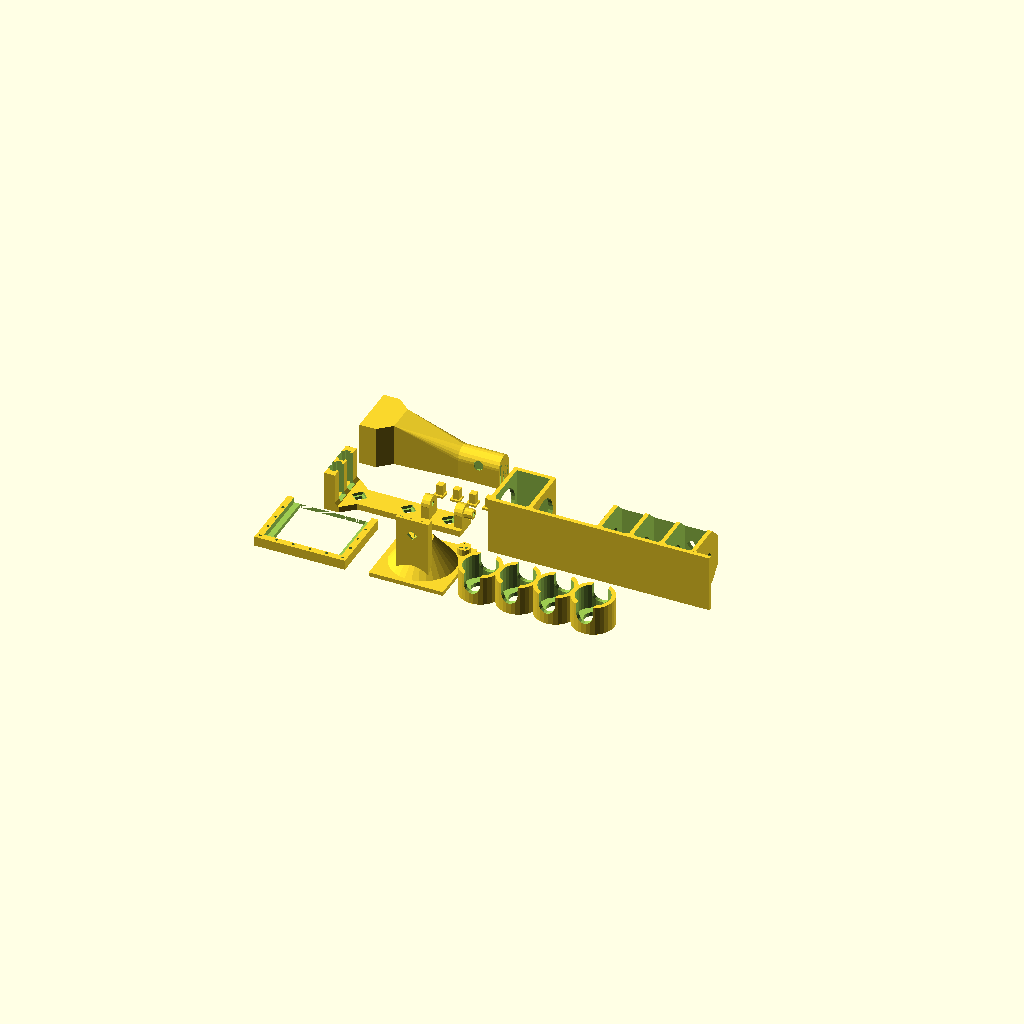
Cell 1: rendered with the file's own defaults.
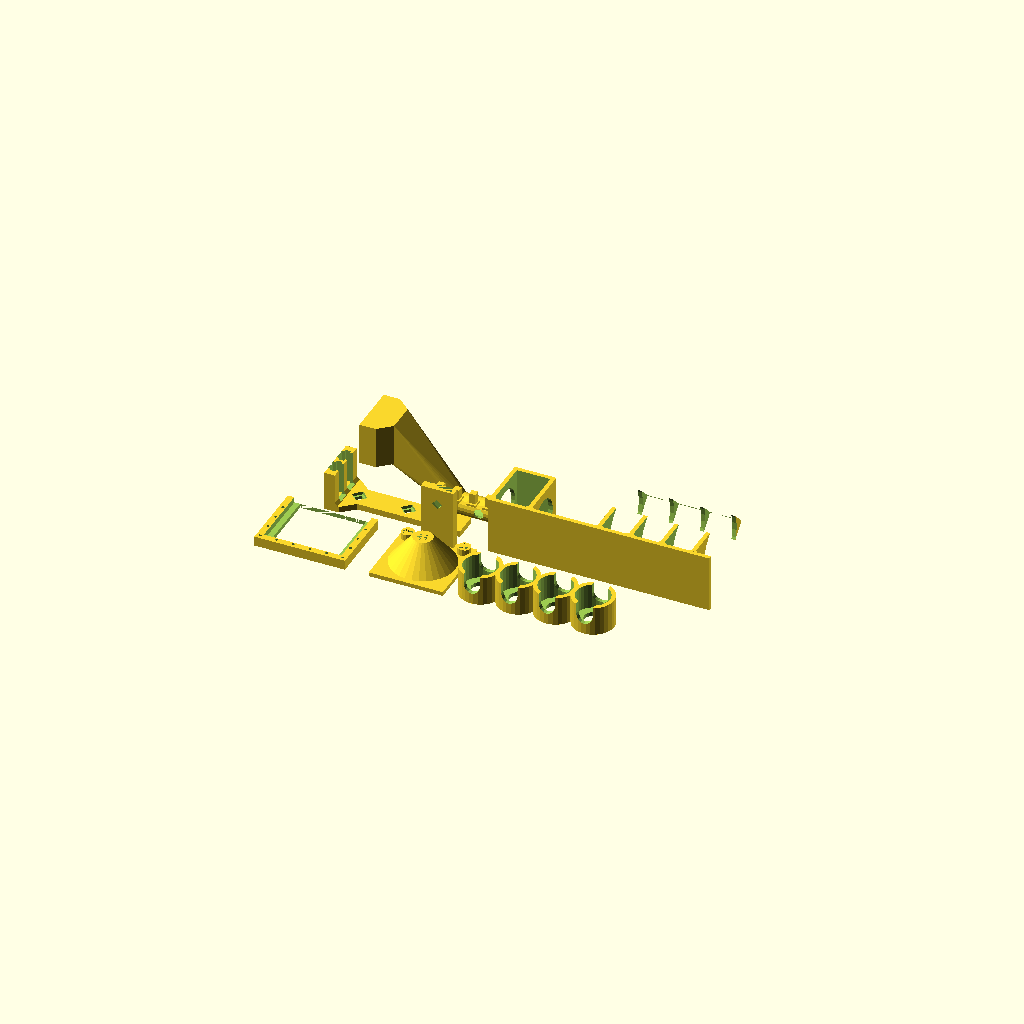
Cell 2 — supp_ht set to 66, the other parameters unchanged.
All cells are drawn from one camera (rotation 55°, 0°, 25°, orthographic, colour scheme Cornfield), so only the parameter changes between them.
The OpenSCAD source (spoutassembly/valveandspout_modular_v8_share.scad):
//------------------
// Generate STL file for multi-tastant spout
//------------------
// Nathan V-C
// 6/2015-10/2015
//------------------

// total height of support from floor of cage
supp_ht=33; 
// total width of support side to side
supp_w=35;
// width at top of support
supp_w_top=10;  // top is actually wider
// length of the spout support portion of the support
supp_ln=60;  
// distance base should extend forward of front edge of spout support
bs_ext=10;

// clearance value -- difference in size for pieces that need to fit in/around each other
cl=1;

// valve dimensions
r_mn=10.25; // radius of solenoid valves
r_big=13; // radius for the large pinch valve
r_tb=5;  // radius of holes for tubes in the valve holder
d_vb=9.2;  // distance to center of tube from flat edge of valve
d_vh=18; // depth of valve holder
th_v=1.5; // thickness for valve holder (for the version with the fluid tray) -- thinner than some other portions (in v6 was the same)

//distance bottom of valves should be from floor of cage -- actually end up thickness higher
v_ht=35; // higher to avoid some tubes running "down" and some running "up" 

thickness=2.5;  // wall thickness throughout assembly
dist_bt=40; // distance between valve support and spout support

// measurements for spout tubing brace attachment
barb_w=10; // width of barb connector
barb_ht=8.4; // height of barb connector
barb_th=3.5; // thickness of barb connector
barb_dpth=1.5;  // depth of groove to hold barb attachments in place
sp_diam=3; // diameter of hole to leave for spout itself (overestimate)

// measurements for nose cone
cn_diam_i=38.5; // inner dimension of nose cone (wall builds around this)
cn_diam_r=6; // inner diameter for opening at back of cone;
cn_depth=19; // depth of cone
led_diam=6; // diameter of hole to leave for LED lights
led_dpth=6.5; // depth of cylinder that LED fits into
led_wall=1;	  // width of wall that holds LED	
led_dist=5.5; // distance of LED hole from edge (dist to center)
br_sq=45.5; // dimension for square part of nose cone
center_ht=45;   // height of center of nose cone from floor, greater than supp_ht
l_cn_br=20; // length of cone brace, distance that flange extends beyond rear of cone to hook onto the tubing brace

// calculations for removing material from spout base
h_sz=(supp_ln-4*thickness)/3;
supp_diag=-0.5*sqrt(2*pow(thickness/2,2));
cube_side=2*min(v_ht,supp_w)/5;
cube_diag=0.5*sqrt(2*pow(cube_side,2));
min_dim=min(v_ht,supp_w);

// dimensions for PCB & battery tray
th_sp=2.5; // thickness of walls in the spout attaching to
th=1.5; // thickness of walls in the pcb tray
pcb_l=90.5; // length of pcb tray
pcb_w=40.5; // width of pcb tray
batt_l=55.5; // dimension for 9V holder
batt_w=31;    // dimensions for 9V holder
batt_th=17;
d_flr=5; // distance of bracket from floor
d_spt=5; // distance of pcb from spout base
gv_dpth=2.5;
batt_o=22.5;
batt_e=8; // amount that holder lip overlaps battery
co=25; // how wide to make cutout for ground wires

//**********
//**********
//------------
// modular part generation -- comment in/out to generate parts that you need
//------------

spout_base(0,0,0);
valve_stand_orig(0,-50,0);
tubing_brace(-(supp_ln+l_cn_br+20),0,0);
spout_shield(-(supp_ln+l_cn_br+20),50,0,1,.5);
nose_cone(-50,-50,0);
cage_bracket(-120,-50,0);

lock_hole_pin(-20,35,0);
lock_hole_pin(-30,35,0);
lock_hole_pin(-40,35,0);
lock_hole_pin(-50,35,0);

// items specific to nathan's set-up
// pcb_tray(0,v_ht+30,0);
// valve_stand_fluidcont(0,-50,0);

//***********
//***********

//---------------------
// Spout base
//----------------------

module spout_base(xp,yp,zp){

translate([xp,yp,zp])

	union(){
		union(){
			difference(){
				union(){
					// spout support
					translate([dist_bt+2*thickness+2*r_mn,0,0])cube([supp_ln,supp_ht,supp_w]);
					//base
					cube([supp_ln+bs_ext+dist_bt+2*thickness+2*r_mn,thickness,supp_w]);
					//valve support
					cube([r_mn*2+2*thickness,v_ht,supp_w]);
					// small circles to help hold valve holder onto support
					translate([thickness+r_mn,v_ht+0.75*thickness,supp_w/2-r_mn-thickness/2])rotate(90,[1,0,0])cylinder(h=thickness, r=r_mn/2-.5,center=false);
					translate([thickness+r_mn,v_ht+0.75*thickness,supp_w/2+r_mn+thickness/2])rotate(90,[1,0,0])cylinder(h=thickness, r=r_mn/2-.5,center=false);
					//extra support for seams
					translate([2*r_mn+2*thickness,supp_diag+thickness/2,0])rotate(45,[0,0,1])cube([thickness,thickness,supp_w]);	
					translate([2*r_mn+2*thickness+dist_bt,supp_diag+thickness/2,0])rotate(45,[0,0,1])cube([thickness,thickness,supp_w]);	
					translate([2*r_mn+2*thickness+dist_bt+supp_ln,supp_diag+thickness/2,0])rotate(45,[0,0,1])cube([thickness,thickness,supp_w]);	
				}
				union(){
					// slant at top of spout support
					translate([-thickness,supp_ht,-0.5*sqrt(2*pow((supp_ht-supp_w_top)/2,2))])rotate(45,[1,0,0])
					translate([dist_bt+2*thickness+2*r_mn,0,0])cube([supp_ln+2*thickness,(supp_ht-supp_w_top)/2,(supp_ht-supp_w_top)/2]);
			
					translate([-thickness,supp_ht,-0.5*sqrt(2*pow((supp_ht-supp_w_top)/2,2))+supp_w])rotate(45,[1,0,0])
					translate([dist_bt+2*thickness+2*r_mn,0,0])cube([supp_ln+2*thickness,(supp_ht-supp_w_top)/2,(supp_ht-supp_w_top)/2]);
			
					// remove squares from spout support to reduce volume
					translate([supp_ln-thickness-h_sz+dist_bt+2*thickness+2*r_mn,thickness,-thickness])cube([h_sz,supp_ht-2*thickness,supp_w+2*thickness]);
					translate([supp_ln-2*thickness-2*h_sz+dist_bt+2*thickness+2*r_mn,thickness,-thickness])cube([h_sz,supp_ht-2*thickness,supp_w+2*thickness]);
					translate([supp_ln-3*thickness-3*h_sz+dist_bt+2*thickness+2*r_mn,thickness,-thickness])cube([h_sz,supp_ht-2*thickness,supp_w+2*thickness]);
			
					// remove square from valve support
					translate([thickness,thickness,-thickness])cube([2*r_mn,v_ht-2*thickness,supp_w+2*thickness]);
			
					// remove material from valve support base in the x direction, use circles to keep printability in z direction
					translate([-thickness,v_ht/2,supp_w/2])rotate(90,[0,1,0])cylinder(h=4*thickness+2*r_mn, r=min_dim/2-2*thickness);
			
					// remove material from spout support base in the x direction, use circle to keep printability in z direction
					translate([dist_bt+thickness+2*r_mn,supp_ht/2+2.5,supp_w/2])rotate(90,[0,1,0])cylinder(h=2*thickness+supp_ln, r=(supp_ht-supp_w_top-thickness)/2-2*thickness);
			
					// remove locking holes
					union(){
						translate([0.25*supp_ln+dist_bt+2*thickness+2*r_mn,supp_ht-thickness,supp_w/2])rotate(-90,[1,0,0])lock_hole_btm(0,0,0);
						translate([0.75*supp_ln+dist_bt+2*thickness+2*r_mn,supp_ht-thickness,supp_w/2])rotate(-90,[1,0,0])lock_hole_btm(0,0,0);
					}
				}
			}
		}

		// add  back some more extra support for seams
		union(){
			//extra support for seams	
			translate([2*r_mn+2*thickness+dist_bt+thickness,supp_diag+thickness/2,0])rotate(45,[0,0,1])cube([thickness,thickness,supp_w]);	
			translate([2*r_mn+2*thickness+dist_bt+thickness+h_sz,supp_diag+thickness/2,0])rotate(45,[0,0,1])cube([thickness,thickness,supp_w]);	
			translate([2*r_mn+2*thickness+dist_bt+2*thickness+h_sz,supp_diag+thickness/2,0])rotate(45,[0,0,1])cube([thickness,thickness,supp_w]);	
			translate([2*r_mn+2*thickness+dist_bt+2*thickness+2*h_sz,supp_diag+thickness/2,0])rotate(45,[0,0,1])cube([thickness,thickness,supp_w]);	
			translate([2*r_mn+2*thickness+dist_bt+3*thickness+2*h_sz,supp_diag+thickness/2,0])rotate(45,[0,0,1])cube([thickness,thickness,supp_w]);	
			translate([2*r_mn+2*thickness+dist_bt+3*thickness+3*h_sz,supp_diag+thickness/2,0])rotate(45,[0,0,1])cube([thickness,thickness,supp_w]);	
			translate([thickness,supp_diag+thickness/2,0])rotate(45,[0,0,1])cube([thickness,thickness,supp_w]);	
			translate([thickness+2*r_mn,supp_diag+thickness/2,0])rotate(45,[0,0,1])cube([thickness,thickness,supp_w]);	
		}
	}
}

//-----------------------
// separate stand for valves, include one slot for large pinch valve
//----------------------

module valve_stand_large(xp,yp,zp){

translate([xp,yp,zp])

	union(){
		difference(){
			union(){
				//outer cylinders
				translate([thickness+r_mn,thickness+r_mn,0])cylinder(h=d_vh, r=r_mn+thickness,center=false);
				translate([2*thickness+3*r_mn,thickness+r_mn,0])cylinder(h=d_vh, r=r_mn+thickness,center=false);
				translate([3*thickness+5*r_mn,thickness+r_mn,0])cylinder(h=d_vh, r=r_mn+thickness,center=false);
				//translate([4*thickness+7*r_mn,+thickness+r_mn,0])cylinder(h=d_vh, r=r_mn+thickness,center=false);
				translate([4*thickness+6*r_mn+r_big,thickness+r_mn,0])cylinder(h=d_vh, r=r_big+thickness,center=false);
			}
		
			union(){
				translate([thickness+r_mn,+thickness+r_mn,thickness])cylinder(h=d_vh, r=r_mn,center=false);
				translate([2*thickness+3*r_mn,+thickness+r_mn,thickness])cylinder(h=d_vh, r=r_mn,center=false);
				translate([3*thickness+5*r_mn,+thickness+r_mn,thickness])cylinder(h=d_vh, r=r_mn,center=false);
				translate([4*thickness+6*r_mn+r_big,+thickness+r_mn,thickness])cylinder(h=d_vh, r=r_big,center=false);
			
				translate([thickness+r_mn,+thickness+r_mn,-thickness])cylinder(h=d_vh, r=r_mn/2+cl/2,center=false);
				translate([2*thickness+3*r_mn,+thickness+r_mn,-thickness])cylinder(h=d_vh, r=r_mn/2+cl/2,center=false);
				translate([3*thickness+5*r_mn,+thickness+r_mn,-thickness])cylinder(h=d_vh, r=r_mn/2+cl/2,center=false);
				translate([4*thickness+6*r_mn+r_big,+thickness+r_mn,-thickness])cylinder(h=d_vh, r=r_big/2+cl/2,center=false);
			
				// remove cylinder for tubes into valve
				translate([thickness+r_mn,thickness+r_mn+1.5*r_mn,thickness+d_vb])rotate(90,[1,0,0])cylinder(h=3*r_mn, r=r_tb,center=false);
				translate([2*thickness+3*r_mn,thickness+r_mn+1.5*r_mn,thickness+d_vb])rotate(90,[1,0,0])cylinder(h=3*r_mn, r=r_tb,center=false);
				translate([3*thickness+5*r_mn,thickness+r_mn+1.5*r_mn,thickness+d_vb])rotate(90,[1,0,0])cylinder(h=3*r_mn, r=r_tb,center=false);
				translate([4*thickness+6*r_mn+r_big,thickness+r_big,thickness+r_tb+2])rotate(90,[1,0,0])cylinder(h=2*r_big+3*thickness, r=r_tb,center=false);
			
				// remove cubes above tubes for valves
				translate([r_mn+thickness-r_tb,-(r_mn-2*thickness)/2,thickness+d_vb])cube([2*r_tb,3*r_mn,2*r_tb]);
				translate([3*r_mn+2*thickness-r_tb,-(r_mn-2*thickness)/2,thickness+d_vb])cube([2*r_tb,3*r_mn,2*r_tb]);
				translate([5*r_mn+3*thickness-r_tb,-(r_mn-2*thickness)/2,thickness+d_vb])cube([2*r_tb,3*r_mn,2*r_tb]);
				translate([6*r_mn+r_big+4*thickness-r_tb,-(r_big-1.5*thickness)/2,thickness+r_tb+2])cube([2*r_tb,2*r_big+3*thickness,3*r_tb]);
			}
		}
		// support for cutout on big valve
		translate([6*r_mn+r_big+4*thickness+6,0,0])cube([thickness,2*r_big-1,thickness+9.7]);	
	}
}

//-----------------------
// separate stand for valves, includes tray to help contain fluid leaks
//----------------------

module valve_stand_fluidcont(xp,yp,zp){

translate([xp,yp,zp])

	difference(){
		union(){
			//outer cylinders
			translate([th_v+r_mn,th_v+r_mn,0])cylinder(h=d_vh, r=r_mn+th_v,center=false);
			translate([2*th_v+3*r_mn,th_v+r_mn,0])cylinder(h=d_vh, r=r_mn+th_v,center=false);
			translate([3*th_v+5*r_mn,th_v+r_mn,0])cylinder(h=d_vh, r=r_mn+th_v,center=false);
			translate([4*th_v+7*r_mn,th_v+r_mn,0])cylinder(h=d_vh, r=r_mn+th_v,center=false);
			
			// fluid tray
			difference(){
				hull(){
					translate([2*r_mn,r_mn+th_v,0])
					difference(){
						cylinder(h=2.5*th_v,r=3*r_mn);
						translate([-3*r_mn,-3*r_mn,-0.5])cube([r_mn,6*r_mn,3*th_v]);
					}
					translate([6*r_mn+5*th_v,r_mn+th_v,0])
					rotate(180,[0,0,1])
					difference(){
						cylinder(h=2.5*th_v,r=3*r_mn);
						translate([-3*r_mn,-3*r_mn,-0.5])cube([r_mn,6*r_mn,3*th_v]);
					}
				}
				hull(){
					translate([2*r_mn,r_mn+th_v,th_v])//cylinder(h=2*th_v,r=3*r_mn-th_v);
					difference(){
						cylinder(h=2*th_v,r=3*r_mn-th_v);
						translate([-3*r_mn+th_v,-3*r_mn,-0.5])cube([r_mn,6*r_mn,3*th_v]);
					}
					translate([6*r_mn+5*th_v,r_mn+th_v,th_v])//cylinder(h=2*th_v,r=3*r_mn-th_v);
					rotate(180,[0,0,1])
					difference(){
						cylinder(h=2*th_v,r=3*r_mn-th_v);
						translate([-3*r_mn+th_v,-3*r_mn,-0.5])cube([r_mn,6*r_mn,3*th_v]);
					}
				}
			}
		}

		union(){
			// Remove interior of cylinders
			translate([th_v+r_mn,th_v+r_mn,th_v])cylinder(h=d_vh, r=r_mn,center=false);
			translate([2*th_v+3*r_mn,th_v+r_mn,th_v])cylinder(h=d_vh, r=r_mn,center=false);
			translate([3*th_v+5*r_mn,th_v+r_mn,th_v])cylinder(h=d_vh, r=r_mn,center=false);
			translate([4*th_v+7*r_mn,th_v+r_mn,th_v])cylinder(h=d_vh, r=r_mn,center=false);
		
			translate([2*th_v+3*r_mn-(thickness-th_v)/2,th_v+r_mn,-th_v])cylinder(h=d_vh, r=r_mn/2+cl/2,center=false);
			translate([3*th_v+5*r_mn+(thickness-th_v)/2,th_v+r_mn,-th_v])cylinder(h=d_vh, r=r_mn/2+cl/2,center=false);
		
			// remove cylinder for tubes into valve
			translate([th_v+r_mn,th_v+r_mn+1.5*r_mn,th_v+d_vb])rotate(90,[1,0,0])cylinder(h=3*r_mn, r=r_tb,center=false);
			translate([2*th_v+3*r_mn,th_v+r_mn+1.5*r_mn,th_v+d_vb])rotate(90,[1,0,0])cylinder(h=3*r_mn, r=r_tb,center=false);
			translate([3*th_v+5*r_mn,th_v+r_mn+1.5*r_mn,th_v+d_vb])rotate(90,[1,0,0])cylinder(h=3*r_mn, r=r_tb,center=false);
			translate([4*th_v+7*r_mn,th_v+r_mn+1.5*r_mn,th_v+d_vb])rotate(90,[1,0,0])cylinder(h=3*r_mn, r=r_tb,center=false);
		
			// remove cubes above tubes for valves
			translate([r_mn+th_v-r_tb,-(r_mn-2*th_v)/2,th_v+d_vb])cube([2*r_tb,3*r_mn,2*r_tb]);
			translate([3*r_mn+2*th_v-r_tb,-(r_mn-2*th_v)/2,th_v+d_vb])cube([2*r_tb,3*r_mn,2*r_tb]);
			translate([5*r_mn+3*th_v-r_tb,-(r_mn-2*th_v)/2,th_v+d_vb])cube([2*r_tb,3*r_mn,2*r_tb]);
			translate([7*r_mn+4*th_v-r_tb,-(r_mn-2*th_v)/2,th_v+d_vb])cube([2*r_tb,3*r_mn,2*r_tb]);
		}
	}
}

//-----------------------
// separate stand for valves -- original valves
//----------------------

module valve_stand_orig(xp,yp,zp){

translate([xp,yp,zp])

	difference(){
		union(){
			//outer cylinders
			translate([thickness+r_mn,thickness+r_mn,0])cylinder(h=d_vh, r=r_mn+thickness,center=false);
			translate([2*thickness+3*r_mn,thickness+r_mn,0])cylinder(h=d_vh, r=r_mn+thickness,center=false);
			translate([3*thickness+5*r_mn,thickness+r_mn,0])cylinder(h=d_vh, r=r_mn+thickness,center=false);
			translate([4*thickness+7*r_mn,+thickness+r_mn,0])cylinder(h=d_vh, r=r_mn+thickness,center=false);
		}
	
		union(){
			translate([thickness+r_mn,+thickness+r_mn,thickness])cylinder(h=d_vh, r=r_mn,center=false);
			translate([2*thickness+3*r_mn,+thickness+r_mn,thickness])cylinder(h=d_vh, r=r_mn,center=false);
			translate([3*thickness+5*r_mn,+thickness+r_mn,thickness])cylinder(h=d_vh, r=r_mn,center=false);
			translate([4*thickness+7*r_mn,+thickness+r_mn,thickness])cylinder(h=d_vh, r=r_mn,center=false);
		
			translate([thickness+r_mn,+thickness+r_mn,-thickness])cylinder(h=d_vh, r=r_mn/2+cl/2,center=false);
			translate([2*thickness+3*r_mn,+thickness+r_mn,-thickness])cylinder(h=d_vh, r=r_mn/2+cl/2,center=false);
			translate([3*thickness+5*r_mn,+thickness+r_mn,-thickness])cylinder(h=d_vh, r=r_mn/2+cl/2,center=false);
			translate([4*thickness+7*r_mn,+thickness+r_mn,-thickness])cylinder(h=d_vh, r=r_mn/2+cl/2,center=false);
		
			// remove cylinder for tubes into valve
			translate([thickness+r_mn,thickness+r_mn+1.5*r_mn,thickness+d_vb])rotate(90,[1,0,0])cylinder(h=3*r_mn, r=r_tb,center=false);
			translate([2*thickness+3*r_mn,thickness+r_mn+1.5*r_mn,thickness+d_vb])rotate(90,[1,0,0])cylinder(h=3*r_mn, r=r_tb,center=false);
			translate([3*thickness+5*r_mn,thickness+r_mn+1.5*r_mn,thickness+d_vb])rotate(90,[1,0,0])cylinder(h=3*r_mn, r=r_tb,center=false);
			translate([4*thickness+7*r_mn,thickness+r_mn+1.5*r_mn,thickness+d_vb])rotate(90,[1,0,0])cylinder(h=3*r_mn, r=r_tb,center=false);
		
			// remove cubes above tubes for valves
			translate([r_mn+thickness-r_tb,-(r_mn-2*thickness)/2,thickness+d_vb])cube([2*r_tb,3*r_mn,2*r_tb]);
			translate([3*r_mn+2*thickness-r_tb,-(r_mn-2*thickness)/2,thickness+d_vb])cube([2*r_tb,3*r_mn,2*r_tb]);
			translate([5*r_mn+3*thickness-r_tb,-(r_mn-2*thickness)/2,thickness+d_vb])cube([2*r_tb,3*r_mn,2*r_tb]);
			translate([7*r_mn+4*thickness-r_tb,-(r_mn-2*thickness)/2,thickness+d_vb])cube([2*r_tb,3*r_mn,2*r_tb]);
		}
	}
}

//------------
// make spout tubing brace  -- Fits on top of spout brace to hold tubing, nose cone fits at end in front of tubing brace
//-------------

module tubing_brace(xp,yp,zp){

translate([xp,yp,zp])

	union(){

		// brace for barbs to hold tubing, holds 1/8" WPI barbs
		difference(){
			union(){
				cube([barb_th+3, 2*barb_w+2*thickness+1.5, 2*barb_ht+2*thickness+gv_dpth]);		
				translate([barb_th+3,barb_w+thickness+.75,1.5*thickness])rotate(45,[0,1,0])cube([thickness, 2*barb_w+3*thickness+1.5, thickness],center=true);
				translate([0,-0.5*thickness,0])cube([barb_th+3, 0.5*thickness, 2*barb_ht+2*thickness+gv_dpth]);
				translate([0,2*barb_w+2*thickness+1.5,0])cube([barb_th+3, 0.5*thickness, 2*barb_ht+2*thickness+gv_dpth]);		
			}
			union(){
				translate([0,thickness+barb_dpth,thickness+barb_dpth])cube([barb_th+6,barb_w-2*barb_dpth,2*barb_ht+3*thickness]);
				translate([1.5,thickness,thickness])cube([barb_th,barb_w,2*barb_ht+3*thickness]);
	
				translate([0,thickness+barb_w+barb_dpth+1.5,thickness+barb_dpth])cube([barb_th+6,barb_w-2*barb_dpth,2*barb_ht+3*thickness]);
				translate([1.5,thickness+barb_w+1.5,thickness])cube([barb_th,barb_w,2*barb_ht+3*thickness]);
			}
		}
	
		// bottom of brace
		difference(){
			union(){
				translate([0,(2*barb_w+2*thickness+1.5-supp_w_top)/2-thickness,0])cube([supp_ln+l_cn_br,supp_w_top+2*thickness,1.5*thickness]);
				translate([0,(2*barb_w+2*thickness+1.5-supp_w_top)/2-thickness,0])cube([supp_ln-cl,supp_w_top+2*thickness,1.5*thickness]);
				hull(){
					translate([0,-0.5*thickness,0])cube([barb_th+3+thickness, 2*barb_w+3*thickness+1.5, 1.5*thickness]);
					translate([15,(2*barb_w+2*thickness+1.5-supp_w_top)/2-thickness,0])cube([2,supp_w_top+2*thickness,1.5*thickness]);
				}	
			}
			union(){
				lock_hole(supp_ln+l_cn_br/2,(2*barb_w+2*thickness+1.5)/2,0);
				lock_hole(supp_ln*(3/4),(2*barb_w+2*thickness+1.5)/2,0);
				lock_hole(supp_ln*(1/4),(2*barb_w+2*thickness+1.5)/2,0);
			}
		}
	
		// cylinder that fits into nose cone
		difference(){
			union(){
				translate([supp_ln+l_cn_br-2*thickness,(2*barb_w+2*thickness+1.5-supp_w_top)/2,0])cube([2*thickness,supp_w_top,center_ht-supp_ht]);
				translate([supp_ln+l_cn_br-2*thickness,(2*barb_w+2*thickness+1.5)/2,center_ht-supp_ht])rotate(90,[0,1,0])cylinder(h=2*thickness, r=supp_w_top/2);
				translate([supp_ln+l_cn_br-2*thickness,(2*barb_w+2*thickness+1.5)/2,center_ht-supp_ht])rotate(90,[0,1,0])cylinder(h=4*thickness, r=cn_diam_r/2);
			}
			union(){
				translate([supp_ln+l_cn_br-2*thickness,(2*barb_w+2*thickness+1.5-supp_w_top)/2,-thickness])cube([thickness,supp_w_top,thickness]);
				translate([supp_ln+l_cn_br-3*thickness,(2*barb_w+2*thickness+1.5)/2,center_ht-supp_ht])rotate(90,[0,1,0])cylinder(h=6*thickness, r=sp_diam/2);
			}
		}
	
		//brace at the front of the spout support
		translate([-l_cn_br,0,0])
		// round part at top of brace take difference to make sre flat on bottom
		difference(){
			union(){
				translate([supp_ln+l_cn_br-2*thickness,(2*barb_w+2*thickness+1.5-supp_w_top)/2,0])cube([2*thickness,supp_w_top,center_ht-supp_ht]);
				translate([supp_ln+l_cn_br-2*thickness,(2*barb_w+2*thickness+1.5)/2,center_ht-supp_ht])rotate(90,[0,1,0])cylinder(h=2*thickness, r=supp_w_top/2);
			}
			union(){
				translate([supp_ln+l_cn_br-2*thickness,(2*barb_w+2*thickness+1.5-supp_w_top)/2,-thickness])cube([thickness,supp_w_top,thickness]);
				translate([supp_ln+l_cn_br-3*thickness,(2*barb_w+2*thickness+1.5)/2,center_ht-supp_ht])rotate(90,[0,1,0])cylinder(h=6*thickness, r=sp_diam/2);
			}
		}
	}
}

//------
// spout shield -- protects from accidentally crossing wires with metal spout
//------

module spout_shield(xp,yp,zp,shield_th,cl) {
	translate([xp,yp,zp]) 
	difference(){
		union(){
			scale_shield(cl+shield_th);
			translate([-shield_th,-cl-shield_th-.5*thickness,0])
			difference(){
				cube([shield_th, 2*barb_w+3*thickness+1.5+2*(cl+shield_th), 2*barb_ht+2*thickness+gv_dpth+cl+shield_th]);
				translate([0,shield_th+cl+1.5,0])
				cube([shield_th, 2*barb_w+3*thickness+1.5-3, 2*barb_ht+2*thickness+gv_dpth-1]);
			}
		}
		union(){
			scale_shield(cl);
			translate([supp_ln-2*thickness+l_cn_br/2+thickness,(2*barb_w+2*thickness+1.5)/2+supp_w_top/2+5,center_ht-supp_ht])
			rotate(90,[1,0,0])cylinder(h=supp_w_top+10,r=3);
		}
	}
}

module scale_shield(sh_th) {
	//translate(xp,yp,zp) 
	union(){
		hull(){
			union(){
				// rear brace
				translate([supp_ln-2*thickness,(2*barb_w+2*thickness+1.5-supp_w_top)/2-sh_th,0])
					cube([2*thickness,supp_w_top+2*sh_th,center_ht-supp_ht]);
				translate([supp_ln-2*thickness,(2*barb_w+2*thickness+1.5)/2,center_ht-supp_ht])rotate(90,[0,1,0])
					cylinder(h=2*thickness, r=supp_w_top/2+sh_th);
				// front brace
				translate([supp_ln+l_cn_br-2*thickness,(2*barb_w+2*thickness+1.5-supp_w_top)/2-sh_th,0])
					cube([2*thickness,supp_w_top+2*sh_th,center_ht-supp_ht]);
				translate([supp_ln+l_cn_br-2*thickness,(2*barb_w+2*thickness+1.5)/2,center_ht-supp_ht])rotate(90,[0,1,0])
					cylinder(h=2*thickness, r=supp_w_top/2+sh_th);
			}
		}

		hull(){
			union(){
				// rear brace
				translate([supp_ln-3*thickness,(2*barb_w+2*thickness+1.5-supp_w_top)/2-sh_th,0])
						cube([thickness,supp_w_top+2*sh_th,center_ht-supp_ht]);
				translate([supp_ln-3*thickness,(2*barb_w+2*thickness+1.5)/2,center_ht-supp_ht])rotate(90,[0,1,0])
						cylinder(h=thickness, r=supp_w_top/2+sh_th);
				// back square
				translate([15,(2*barb_w+2*thickness+1.5-supp_w_top)/2-thickness-sh_th,0])
					cube([2,supp_w_top+2*thickness+2*sh_th,1.5*thickness]);
				translate([15,(2*barb_w+2*thickness+1.5-supp_w_top)/2-thickness-sh_th,2*barb_ht+2*thickness+gv_dpth-1.5*thickness+sh_th])
					cube([2,supp_w_top+2*thickness+2*sh_th,1.5*thickness]);	
			}	
		}			
		
		hull(){
			union(){
				// back square
				cube([barb_th+3, 2*barb_w+2*thickness+1.5, 2*barb_ht+2*thickness+gv_dpth]);	
				translate([0,-0.5*thickness-sh_th,0])cube([barb_th+3+thickness, 2*barb_w+3*thickness+1.5+2*sh_th, 1.5*thickness]);
				translate([15,(2*barb_w+2*thickness+1.5-supp_w_top)/2-thickness-sh_th,0])cube([2,supp_w_top+2*thickness+2*sh_th,1.5*thickness]);				
				translate([0,0,2*barb_ht+2*thickness+gv_dpth-1.5*thickness+sh_th]){
					translate([0,-0.5*thickness-sh_th,0])cube([barb_th+3+thickness, 2*barb_w+3*thickness+1.5+2*sh_th, 1.5*thickness]);
					translate([15,(2*barb_w+2*thickness+1.5-supp_w_top)/2-thickness-sh_th,0])cube([2,supp_w_top+2*thickness+2*sh_th,1.5*thickness]);		
				}
			}
		}
	}
}	

//---------------------
// Nose cone, fits on front of tubing brace
//----------------------

module nose_cone(xp,yp,zp) {

translate([xp,yp,zp])

	difference(){
		union(){
			difference(){
				translate([br_sq/2-supp_w_top/2-2*thickness,br_sq/2-(center_ht-supp_ht)-thickness,0])cube([supp_w_top+4*thickness,2*thickness,l_cn_br+cn_depth]);
				translate([br_sq/2-supp_w_top/2-thickness-cl/2,br_sq/2-(center_ht-supp_ht)-cl,cn_depth])cube([supp_w_top+2*thickness+cl,thickness+cl,l_cn_br]);
			}
			cube([br_sq,br_sq,thickness]);
			translate([br_sq/2,br_sq/2,0])cylinder(h=cn_depth, r1=cn_diam_i/2+thickness, r2=cn_diam_r/2+cl/2+thickness);
			
			// holders for LEDs
			translate([led_dist,br_sq-led_dist,0])cylinder(h=led_dpth, r=led_diam/2+led_wall);
			translate([br_sq-led_dist,br_sq-led_dist,0])cylinder(h=led_dpth, r=led_diam/2+led_wall);		
		}
		union(){
			translate([br_sq/2,br_sq/2,0])cylinder(h=cn_depth, r1=cn_diam_i/2, r2=cn_diam_r/2+cl/2);
			// interior of LED holders
			translate([led_dist,br_sq-led_dist,0])cylinder(h=led_dpth, r=led_diam/2);
			translate([br_sq-led_dist,br_sq-led_dist,0])cylinder(h=led_dpth, r=led_diam/2);
	
			translate([br_sq/2,br_sq/2-(center_ht-supp_ht)-thickness,cn_depth+l_cn_br/2])rotate(-90,[1,0,0])lock_hole_btm(0,0,0);
		}
	}
}

//---------------------
// bracket for holding nose cone onto cage
//----------------------

module cage_bracket(xp,yp,zp) {

	translate([xp,yp,zp])
	
	difference(){
		cube([br_sq+4*thickness,br_sq+4*thickness-led_diam-led_dist,2*thickness+cl]);
		union(){
			translate([3*thickness,3*thickness,-.5*thickness])cube([br_sq-2*thickness,br_sq-led_diam-led_dist+thickness,3*thickness]);
			translate([2*thickness-cl,2*thickness-cl,thickness])cube([br_sq+2*cl,br_sq-led_diam-led_dist+2*thickness+thickness,3*thickness]);
	
			// remove holes from flange (for epoxying)
			translate([thickness,thickness,0]){
				translate([0,0,0])cylinder(h=3*thickness,r=1);
				translate([10,0,0])cylinder(h=3*thickness,r=1);
				translate([20,0,0])cylinder(h=3*thickness,r=1);
				translate([0,10,0])cylinder(h=3*thickness,r=1);
				translate([0,20,0])cylinder(h=3*thickness,r=1);
				translate([0,30,0])cylinder(h=3*thickness,r=1);
		
				translate([br_sq+2*thickness,0,0])cylinder(h=3*thickness,r=1);
				translate([br_sq+2*thickness-10,0,0])cylinder(h=3*thickness,r=1);
				translate([br_sq+2*thickness-20,0,0])cylinder(h=3*thickness,r=1);
				translate([br_sq+2*thickness,10,0])cylinder(h=3*thickness,r=1);
				translate([br_sq+2*thickness,20,0])cylinder(h=3*thickness,r=1);
				translate([br_sq+2*thickness,30,0])cylinder(h=3*thickness,r=1);
			}
		}
	}
}

//------------------
// Make tray for tone PCB and battery
//--------------

module pcb_tray(xp,yp,zp) {

	translate([xp,yp,zp]) 

	difference(){
		union(){
			cube(size=[batt_w+pcb_l+4*th,batt_l+2*th+d_spt,d_flr+gv_dpth]);

			// brace locations 
			translate([batt_w+pcb_l+4*th-8-10,-20,th_sp])cube(size=[8,20,1.5*th]);
			translate([batt_w+pcb_l+4*th-8-13-27-10,-20,th_sp])cube(size=[13,20,1.5*th]);
			translate([batt_w+pcb_l+4*th-8-25-66-10,-20,th_sp])cube(size=[25,20,1.5*th]);
		}
		union(){
			//pcb groove	
			translate([th,th+d_spt+3,d_flr])cube(size=[pcb_l,pcb_w,d_flr+gv_dpth+2*th]);
			translate([2*th,d_spt+2*th+3,-th])cube(size=[pcb_l-2*th,pcb_w-2*th,d_flr+gv_dpth+2*th]);		

			//battery groove
			translate([th+pcb_l+2*th,th+d_spt,th])cube(size=[batt_w,batt_l,batt_th]);
			translate([th+pcb_l+4*th,th+d_spt+2*th,-th])cube(size=[batt_w-4*th,batt_l-4*th,d_flr+gv_dpth+2*th]);
			translate([3*th+pcb_l+(batt_w-batt_o)/2,d_spt+batt_l,th+3.5])cube(size=[batt_o,3*th,d_flr+gv_dpth+2*th]);
	
			//extra plastic near spout
			translate([0,0,1.5*th+th_sp])cube(size=[batt_w+pcb_l+4*th,5,2*gv_dpth]);
	
			// cutout for ground wires
			translate([pcb_l-co-th,d_spt+th,d_flr/2])cube([co,5*th,gv_dpth+d_flr]);

			// remove extra platic around pcb at edge
			translate([0,pcb_w+d_spt+5*th,-th])cube(size=[pcb_l,batt_l-pcb_w,d_flr+gv_dpth+2*th]);		
		}
	}
}

// module for removing locking holes
//--------
module lock_hole(c_x,c_y,c_z){
	translate([c_x,c_y,c_z+0.75*thickness])rotate(45,[0,0,1])cube(1.75*thickness, center=true);
	translate([c_x,c_y,c_z+1.25*thickness])rotate(45,[0,0,1])cube([2.75*thickness,2.75*thickness,thickness], center=true);
}

module lock_hole_btm(c_x,c_y,c_z){
	translate([c_x,c_y,c_z+0.5*thickness])rotate(45,[0,0,1])cube(1.75*thickness, center=true);
}

// pin for locking holes
//----------
module lock_hole_pin(c_x,c_y,c_z){
	translate([c_x+.5*thickness,c_y+.5*thickness,c_z])cube([1.75*thickness-cl/2, 1.75*thickness-cl/2,3*thickness]);
	translate([c_x,c_y,c_z])cube([2.75*thickness-cl,2.75*thickness-cl,0.5*thickness]);
	//rotate(45,[0,0,1])cube([2*thickness,2*thickness,thickness], center=true);
}
Parameter table extracted from the source (name, type, default, range or options):
supp_ht: number, default 33
supp_w: number, default 35
supp_w_top: number, default 10
supp_ln: number, default 60
bs_ext: number, default 10
cl: number, default 1
r_mn: number, default 10.25
r_big: number, default 13
r_tb: number, default 5
d_vb: number, default 9.2
d_vh: number, default 18
th_v: number, default 1.5
v_ht: number, default 35
thickness: number, default 2.5
dist_bt: number, default 40
barb_w: number, default 10
barb_ht: number, default 8.4
barb_th: number, default 3.5
barb_dpth: number, default 1.5
sp_diam: number, default 3
cn_diam_i: number, default 38.5
cn_diam_r: number, default 6
cn_depth: number, default 19
led_diam: number, default 6
led_dpth: number, default 6.5
led_wall: number, default 1
led_dist: number, default 5.5
br_sq: number, default 45.5
center_ht: number, default 45
l_cn_br: number, default 20
th_sp: number, default 2.5
th: number, default 1.5
pcb_l: number, default 90.5
pcb_w: number, default 40.5
batt_l: number, default 55.5
batt_w: number, default 31
batt_th: number, default 17
d_flr: number, default 5
d_spt: number, default 5
gv_dpth: number, default 2.5
batt_o: number, default 22.5
batt_e: number, default 8
co: number, default 25
